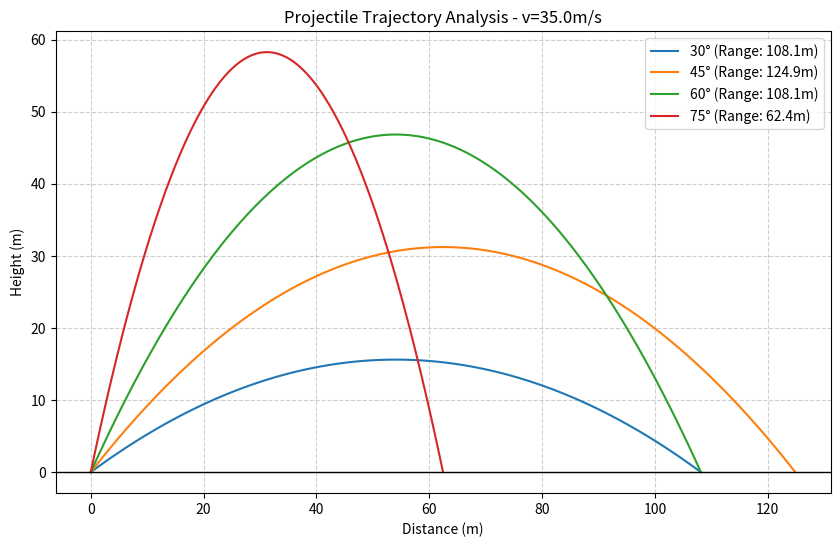

This chart was generated by the following Python code:
import numpy as np
import matplotlib.pyplot as plt
from typing import Tuple, Dict


class ProjectileSimulator:
    def __init__(self, gravity: float = 9.81):
        self.g = gravity

    def calculate_trajectory(self, velocity: float, angle_degrees: float) -> Dict[str, np.ndarray]:
        theta = np.radians(angle_degrees)

        v_x = velocity * np.cos(theta)
        v_y = velocity * np.sin(theta)

        t_total = (2 * v_y) / self.g
        t_steps = np.linspace(0, t_total, num=100)

        x_points = v_x * t_steps
        y_points = (v_y * t_steps) - (0.5 * self.g * t_steps ** 2)

        return {
            "time": t_steps,
            "x": x_points,
            "y": y_points,
            "max_range": np.max(x_points),
            "max_height": np.max(y_points)
        }

    def run_multi_angle_analysis(self, velocity: float, angles: list) -> None:
        plt.figure(figsize=(10, 6))

        for angle in angles:
            data = self.calculate_trajectory(velocity, angle)
            plt.plot(data["x"], data["y"], label=f"{angle}° (Range: {data['max_range']:.1f}m)")

        plt.title(f"Projectile Trajectory Analysis - v={velocity}m/s")
        plt.xlabel("Distance (m)")
        plt.ylabel("Height (m)")
        plt.axhline(0, color='black', lw=1)
        plt.grid(True, linestyle='--', alpha=0.6)
        plt.legend()

        plt.savefig("projectile_analysis.png", dpi=300)
        plt.show()


if __name__ == "__main__":
    sim = ProjectileSimulator()
    sim.run_multi_angle_analysis(35.0, [30, 45, 60, 75])
